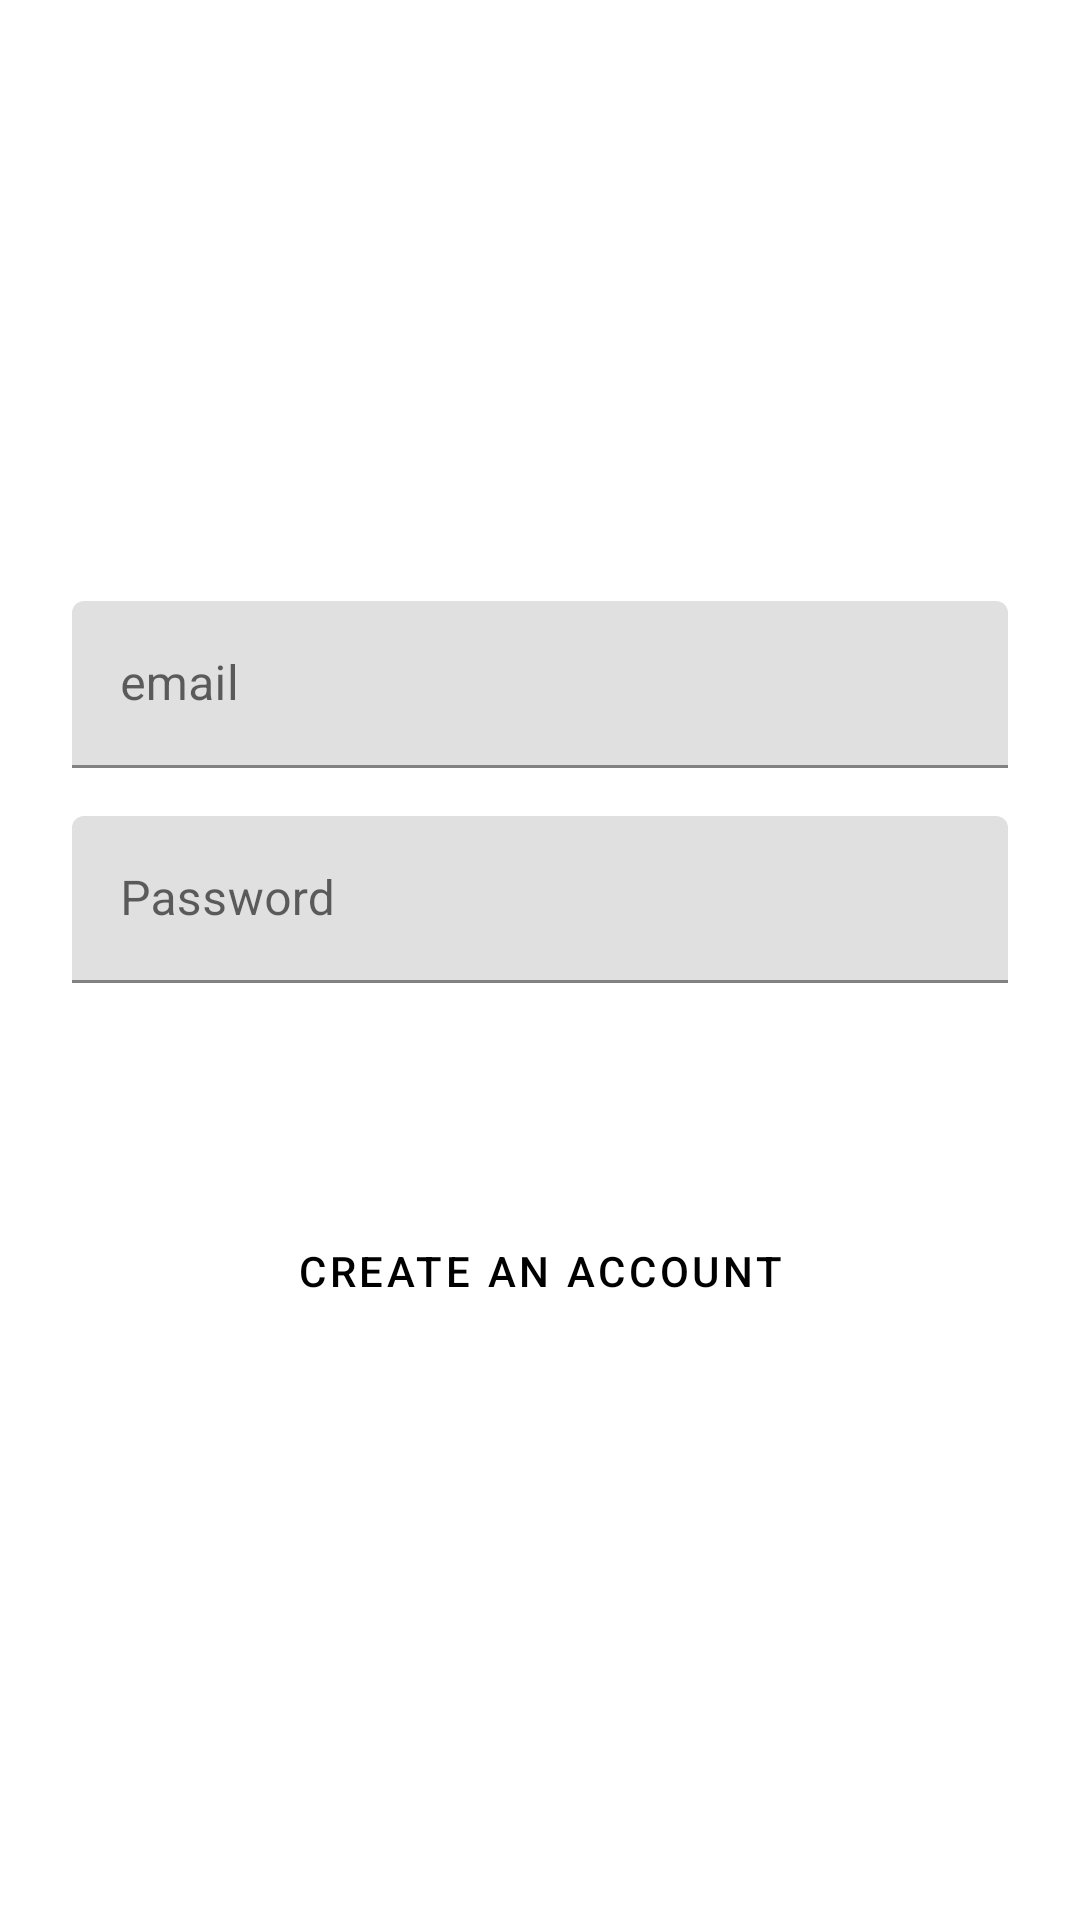

Produce the Android XML layout that renders to this screen, including the resource entries it uses.
<!-- AndroidManifest.xml: application theme SpiderManTheme -->
<!-- res/layout/fragment_login.xml -->
<?xml version="1.0" encoding="utf-8"?>
<LinearLayout
    xmlns:android="http://schemas.android.com/apk/res/android"
    xmlns:app="http://schemas.android.com/apk/res-auto"
    xmlns:tools="http://schemas.android.com/tools"
    android:layout_width="match_parent"
    android:layout_height="match_parent"
    tools:context=".view.auth.LoginFragment"
    android:orientation="vertical"
    android:gravity="center"
    android:padding="16dp"
    >

    <com.google.android.material.textfield.TextInputLayout
        android:id="@+id/login_email"
        android:layout_width="match_parent"
        android:layout_height="wrap_content"
        android:hint="@string/email"
        android:layout_margin="8dp">

        <com.google.android.material.textfield.TextInputEditText
            android:layout_width="match_parent"
            android:layout_height="wrap_content"
            android:textColorHint="#616161"
            tools:ignore="VisualLintTextFieldSize" />

    </com.google.android.material.textfield.TextInputLayout>

    <com.google.android.material.textfield.TextInputLayout
        android:id="@+id/login_pass"
        android:layout_width="match_parent"
        android:layout_height="wrap_content"
        android:hint="@string/password"
        android:layout_margin="8dp">

        <com.google.android.material.textfield.TextInputEditText
            android:layout_width="match_parent"
            android:layout_height="wrap_content"
            android:inputType="textPassword"
            android:textColorHint="#616161"
            tools:ignore="VisualLintTextFieldSize" />
    </com.google.android.material.textfield.TextInputLayout>

    <Button
        android:id="@+id/login_button"
        android:layout_width="wrap_content"
        android:layout_height="wrap_content"
        android:text="@string/login"
        android:layout_margin="8dp"
        style="@style/Widget.MaterialComponents.Button"
        />

    <Button
        android:id="@+id/login_to_signup"
        android:layout_width="wrap_content"
        android:layout_height="wrap_content"
        android:text="@string/go_to_signup"
        style="@style/Widget.MaterialComponents.Button.TextButton"
        android:textColor="@color/black"
        />
    


</LinearLayout>
<!-- resources referenced by this layout -->
<resources>
  <color name="black">#FF000000</color>
  <string name="email">email</string>
  <string name="go_to_signup">Create an account</string>
  <string name="login">Login</string>
  <string name="password">Password</string>
  <style name="SpiderManTheme" parent="Theme.MaterialComponents.Light">
          
          <item name="colorPrimaryVariant">#FF0000</item>               
          <item name="colorPrimary">#B30000</item>        
          <item name="colorOnPrimary">#FFFFFF</item>             
  
          
          <item name="colorSecondary">#0055FF</item>             
          <item name="colorSecondaryVariant">#003366</item>      
          <item name="colorOnSecondary">#FFFFFF</item>           
  
          
          <item name="android:colorBackground">#FFFFFF</item>    
          <item name="colorOnBackground">#000000</item>          
  
          
          <item name="colorSurface">#FFFFFF</item>               
          <item name="colorOnSurface">#000000</item>             
  
          
          <item name="colorError">#FF0000</item>                 
          <item name="colorOnError">#FFFFFF</item>               
      </style>
</resources>
